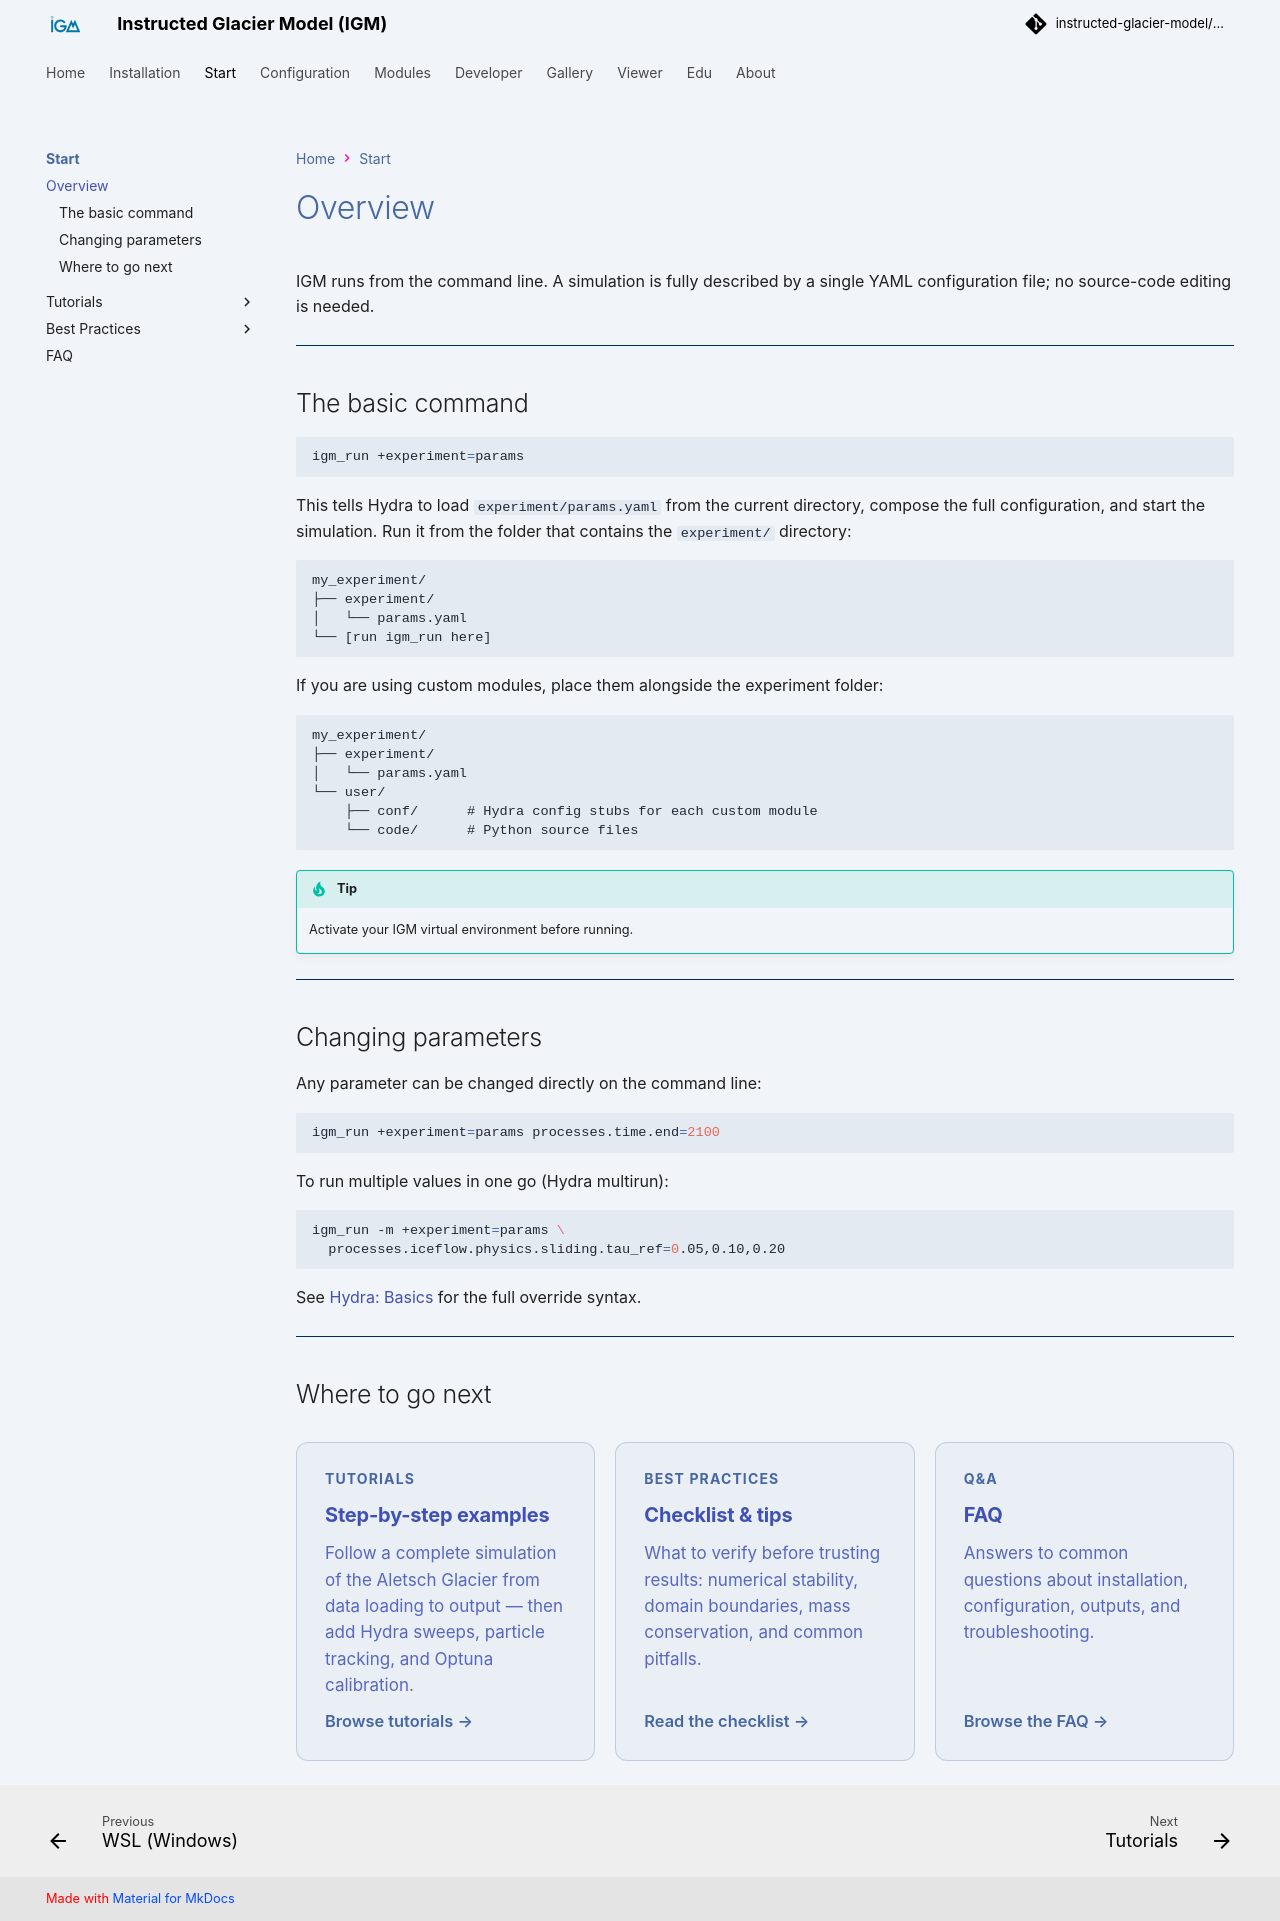

repository: instructed-glacier-model/igm-doc · page: latest/getting_started/index.html · generator: mkdocs

# Overview

IGM runs from the command line. A simulation is fully described by a single YAML configuration file; no source-code editing is needed.

---

## The basic command

```bash
igm_run +experiment=params
```

This tells Hydra to load `experiment/params.yaml` from the current directory, compose the full configuration, and start the simulation. Run it from the folder that contains the `experiment/` directory:

```
my_experiment/
├── experiment/
│   └── params.yaml
└── [run igm_run here]
```

If you are using custom modules, place them alongside the experiment folder:

```
my_experiment/
├── experiment/
│   └── params.yaml
└── user/
    ├── conf/      # Hydra config stubs for each custom module
    └── code/      # Python source files
```

!!! tip
    Activate your IGM virtual environment before running.

---

## Changing parameters

Any parameter can be changed directly on the command line:

```bash
igm_run +experiment=params processes.time.end=2100
```

To run multiple values in one go (Hydra multirun):

```bash
igm_run -m +experiment=params \
  processes.iceflow.physics.sliding.tau_ref=0.05,0.10,0.20
```

See [Hydra: Basics](hydra/basics.md) for the full override syntax.

---

## Where to go next

<div class="tutorial-cards">

  <a class="tutorial-card" href="../tutorials/">
    <div class="tutorial-card-tag">Tutorials</div>
    <h3>Step-by-step examples</h3>
    <p>Follow a complete simulation of the Aletsch Glacier from data loading to output — then add Hydra sweeps, particle tracking, and Optuna calibration.</p>
    <div class="tutorial-card-footer">Browse tutorials →</div>
  </a>

  <a class="tutorial-card" href="../best_practices/checklist/">
    <div class="tutorial-card-tag">Best practices</div>
    <h3>Checklist &amp; tips</h3>
    <p>What to verify before trusting results: numerical stability, domain boundaries, mass conservation, and common pitfalls.</p>
    <div class="tutorial-card-footer">Read the checklist →</div>
  </a>

  <a class="tutorial-card" href="../best_practices/faq/">
    <div class="tutorial-card-tag">Q&amp;A</div>
    <h3>FAQ</h3>
    <p>Answers to common questions about installation, configuration, outputs, and troubleshooting.</p>
    <div class="tutorial-card-footer">Browse the FAQ →</div>
  </a>

</div>
